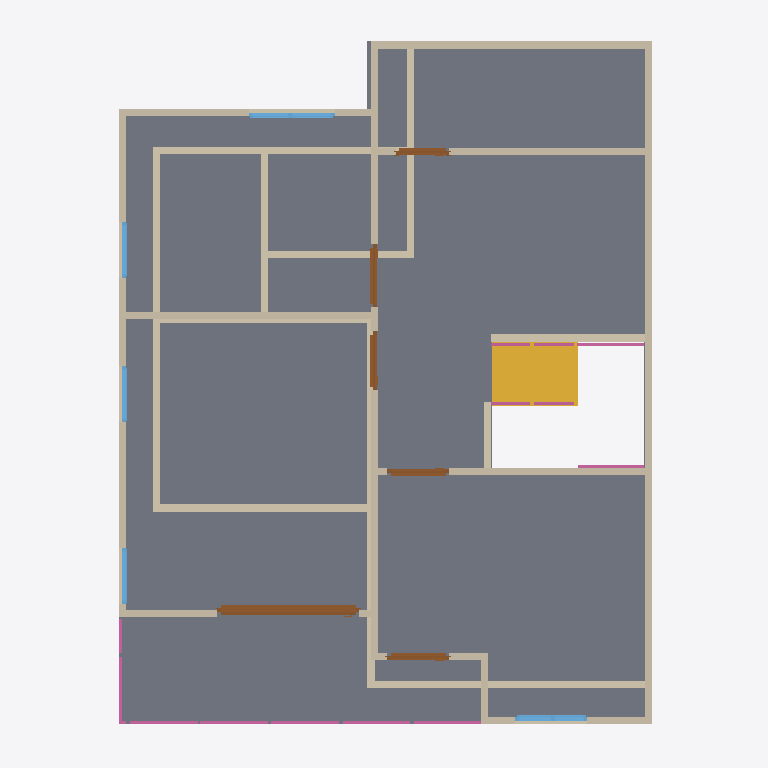
Plan cut of the same IFC building model at storey '2F' (level 3.00 m, cut at 4.40 m), seen from above with north up, elements coloured by IFC class: 28 walls (beige), 8 railings (pink), 6 doors (brown), 5 windows (light blue), 1 slab (grey), 1 stair flight (yellow). Cut surfaces are drawn darker.
Extent 10.0 m × 10.0 m × 7.1 m (x, y, z). Storeys (3): GF at 0.00 m; 2F at 3.00 m; Roof at 6.00 m. Elements (69): 30 IfcWall, 11 IfcRailing, 10 IfcDoor, 9 IfcWindow, 5 IfcSlab, 2 IfcStairFlight, 1 IfcCovering, 1 IfcRoof.

HEADER;
FILE_DESCRIPTION(('ViewDefinition[DesignTransferView]'),'2;1');
FILE_NAME('s04-activity.ifc','2026-08-05T15:03:23+08:00',(''),(''),'IfcOpenShell 0.8.5-post1','Bonsai 0.8.5-post1','Nobody');
FILE_SCHEMA(('IFC4'));
ENDSEC;
DATA;
#1=IFCPROJECT('0i3jZaEcrCcO9YjM6A$6KX',$,'My Project',$,$,$,$,(#10,#22),#5);
#27=IFCSITE('2nGngZZQTCIA7CjLzEDrrS',$,'My Site',$,$,#50,$,$,$,$,$,$,$,$);
#33=IFCBUILDING('2gFqXt5SrBc86tzCKwMcii',$,'My Building',$,$,#56,$,$,$,$,$,$);
#39=IFCBUILDINGSTOREY('0$hmVFWQzBJPdQ69fPKiSF',$,'2F',$,$,#3835,$,$,$,$);
#63=IFCBUILDINGSTOREY('3UHHvE5Hr6HgmA3JkUGQFf',$,'GF',$,$,#79,$,$,$,$);
#9140=IFCBUILDINGSTOREY('05gQQ5f59F7890z4aBGzhp',$,'Roof',$,$,#9161,$,$,$,$);
#4809=IFCSLAB('24GDZ6uObENxfZAZ9UB11I',$,'Slab',$,$,#4817,#4824,$,$);
#11129=IFCSTAIRFLIGHT('10SB$3rmnAc8XTmx4vcC0G',$,'StairFlight',$,$,#13430,#11138,$,8,7,0.1746128797531128,0.2672024965286255,.STRAIGHT.);
#4334=IFCWALL('3vm29TzhT0bfhRj_Nv_92S',$,'Wall',$,$,#4708,#4340,$,$);
#4184=IFCWALL('0zKnS5d2rCeQ5TClQtAdH1',$,'Wall',$,$,#4521,#4190,$,$);
#214=IFCWALL('1bHi$pRRDF08AxO6OYhWDz',$,'Wall',$,$,#529,#220,$,$);
#4094=IFCWALL('0upa1OAJ9B$Pei$SlKH3hf',$,'Wall',$,$,#4772,#4102,$,$);
#87=IFCWALL('3or_4xuLbA58Ph90hDwTYW',$,'Wall',$,$,#625,#95,$,$);
#5062=IFCWALL('1zVm0XZkPBVf$2Qc9DuzPF',$,'Wall',$,$,#5131,#5068,$,$);
#239=IFCWALL('2IWHwWhT95B8w6m1QLGpcp',$,'Wall',$,$,#561,#245,$,$);
#5037=IFCWALL('3mjCiSys5AjxLUddelcJVQ',$,'Wall',$,$,#5190,#5043,$,$);
#189=IFCWALL('0Oo9jk5RL6BBDSAWK4e8kF',$,'Wall',$,$,#200,#195,$,$);
#4159=IFCWALL('3bGFl$JdfEnRIeO9pCMoSt',$,'Wall',$,$,#5334,#4165,$,$);
#5511=IFCWALL('3Bs5H6TOX0pfuqgm_CyxZC',$,'Wall',$,$,#5572,#5517,$,$);
#5613=IFCWALL('0omIRkUdTA7hWmgV8mWjN4',$,'Wall',$,$,#5669,#5619,$,$);
#9676=IFCDOOR('1kBZ8xgErFhR9PmGgufc5V',$,'Door',$,$,#9855,#9685,$,2.0,1.9958525896072388,$,.SLIDING_TO_LEFT.,$);
#12910=IFCWALL('0IY_HYZi1EuvLwpZjQPuqE',$,'Wall',$,$,#12952,#12916,$,$);
#769=IFCWALL('3PxTNWypv3KwW1_r8hyu0V',$,'Wall',$,$,#857,#775,$,$);
#896=IFCWALL('1devFiVB92OuS_GykWnWbY',$,'Wall',$,$,#1085,#902,$,$);
#5273=IFCWALL('2hDcxJdrTCUA9AhNCh$Bsf',$,'Wall',$,$,#5284,#5279,$,$);
#4309=IFCWALL('3VtRdN2t9EmvVCSicdGKr2',$,'Wall',$,$,#4676,#4315,$,$);
#664=IFCWALL('23fs$C4A1FzwPMW0BoTvWt',$,'Wall',$,$,#675,#670,$,$);
#264=IFCWALL('0WlAKsMIj8_xa5oSjpljLy',$,'Wall',$,$,#593,#270,$,$);
#4209=IFCWALL('3o7qFOAMT4VB3br$tHHddL',$,'Wall',$,$,#4553,#4215,$,$);
#871=IFCWALL('0lDVhkM5P38QO82FOyrVz6',$,'Wall',$,$,#1048,#877,$,$);
#164=IFCWALL('3A2DT86bT3HQoPmsN95VZl',$,'Wall',$,$,#470,#170,$,$);
#639=IFCWALL('3Q9Rgns6f4ZQhwHFwA2klP',$,'Wall',$,$,#650,#645,$,$);
#4134=IFCWALL('2Kx3DKMoj9OfHrQMRjCuiO',$,'Wall',$,$,#5352,#4140,$,$);
#12980=IFCWALL('1t5G7HLOb7m8yt5pG5TScR',$,'Wall',$,$,#13115,#12986,$,$);
#4284=IFCWALL('0wDUG2qu98mxqoNa5lar$u',$,'Wall',$,$,#4295,#4290,$,$);
#6893=IFCDOOR('2tofT66eLDkB_iRVUKJP$A',$,'Door',$,$,#7076,#6902,$,2.0,0.8870692253112793,$,.SINGLE_SWING_LEFT.,$);
#6001=IFCDOOR('2IZIC_h5b5dwT1RqwGegto',$,'Door',$,$,#6199,#6010,$,2.0,0.87245774269104,$,.SINGLE_SWING_LEFT.,$);
#7569=IFCWINDOW('03GsPqW2b0$8UsuFr8NM7m',$,'Window',$,$,#7811,#7578,$,0.8999999761581421,1.0128216743469238,$,.DOUBLE_PANEL_VERTICAL.,$);
#8770=IFCWINDOW('2R6JUuU4jA2gDH0kaWVCO$',$,'Window',$,$,#9139,#8779,$,0.8999999761581421,1.2093137502670288,$,.DOUBLE_PANEL_VERTICAL.,$);
#6308=IFCDOOR('1N9RdRejfECgFGsrscdP7H',$,'Door',$,$,#6491,#6317,$,2.0,0.8746834993362427,$,.SINGLE_SWING_RIGHT.,$);
#13365=IFCRAILING('0gK0v_RA1EhxtEVa6h5PDz',$,'Railing',$,$,#13435,#13378,$,$);
#13338=IFCRAILING('2yhAur3zr7FB_3POk7Rxji',$,'Railing',$,$,#13364,#13347,$,$);
#6600=IFCDOOR('2ayT7woUH3ovh94OGFN3Eh',$,'Door',$,$,#6783,#6609,$,2.0,0.8314347267150879,$,.SINGLE_SWING_RIGHT.,$);
#7185=IFCDOOR('0BCudJ281DzQMy0OHSXx3V',$,'Door',$,$,#7368,#7194,$,2.0,0.7507038712501526,$,.SINGLE_SWING_LEFT.,$);
#4259=IFCWALL('1wA8fPPGz33w6hZgo$6IWP',$,'Wall',$,$,#4617,#4265,$,$);
#4234=IFCWALL('31QrvHnQb0ZgSzsS7hBYA4',$,'Wall',$,$,#4585,#4240,$,$);
#10452=IFCRAILING('06Y0i1hxH1KASeqkJXz8F4',$,'Railing',$,'FRAMELESS_PANEL',#10550,#10461,$,.USERDEFINED.);
#7893=IFCWINDOW('1svLJE7vvBP8Y8qclnsCaX',$,'Window',$,$,#8096,#7902,$,0.8999999761581421,0.7979422807693481,$,.SINGLE_PANEL.,$);
#8206=IFCWINDOW('2hfdQET3P7PQCvfpUVkhXq',$,'Window',$,$,#8379,#8215,$,0.8999999761581421,0.7923333644866943,$,.SINGLE_PANEL.,$);
#8461=IFCWINDOW('3yJ4LWknD6ywRrwPiT$Lbi',$,'Window',$,$,#8634,#8470,$,0.8999999761581421,0.7923333644866943,$,.SINGLE_PANEL.,$);
#12362=IFCRAILING('1Ui5FN0Un5S8B5kzO64m99',$,'Railing',$,'FRAMELESS_PANEL',#13400,#12371,$,.USERDEFINED.);
#12765=IFCRAILING('2ixUrDO7P64P3zS4jfpqiL',$,'Railing',$,'FRAMELESS_PANEL',#13410,#12778,$,.USERDEFINED.);
#10289=IFCRAILING('3llr83o15A4wbSmt1uStjL',$,'Railing',$,'FRAMELESS_PANEL',#10545,#10298,$,.USERDEFINED.);
#12250=IFCRAILING('3Kg77T3ND6p9QltUvxCV82',$,'Railing',$,'FRAMELESS_PANEL',#13395,#12263,$,.USERDEFINED.);
#12198=IFCRAILING('09oQ$L57vFoxkmCTFjCCMc',$,'Railing',$,'FRAMELESS_PANEL',#13390,#12207,$,.USERDEFINED.);
ENDSEC;
